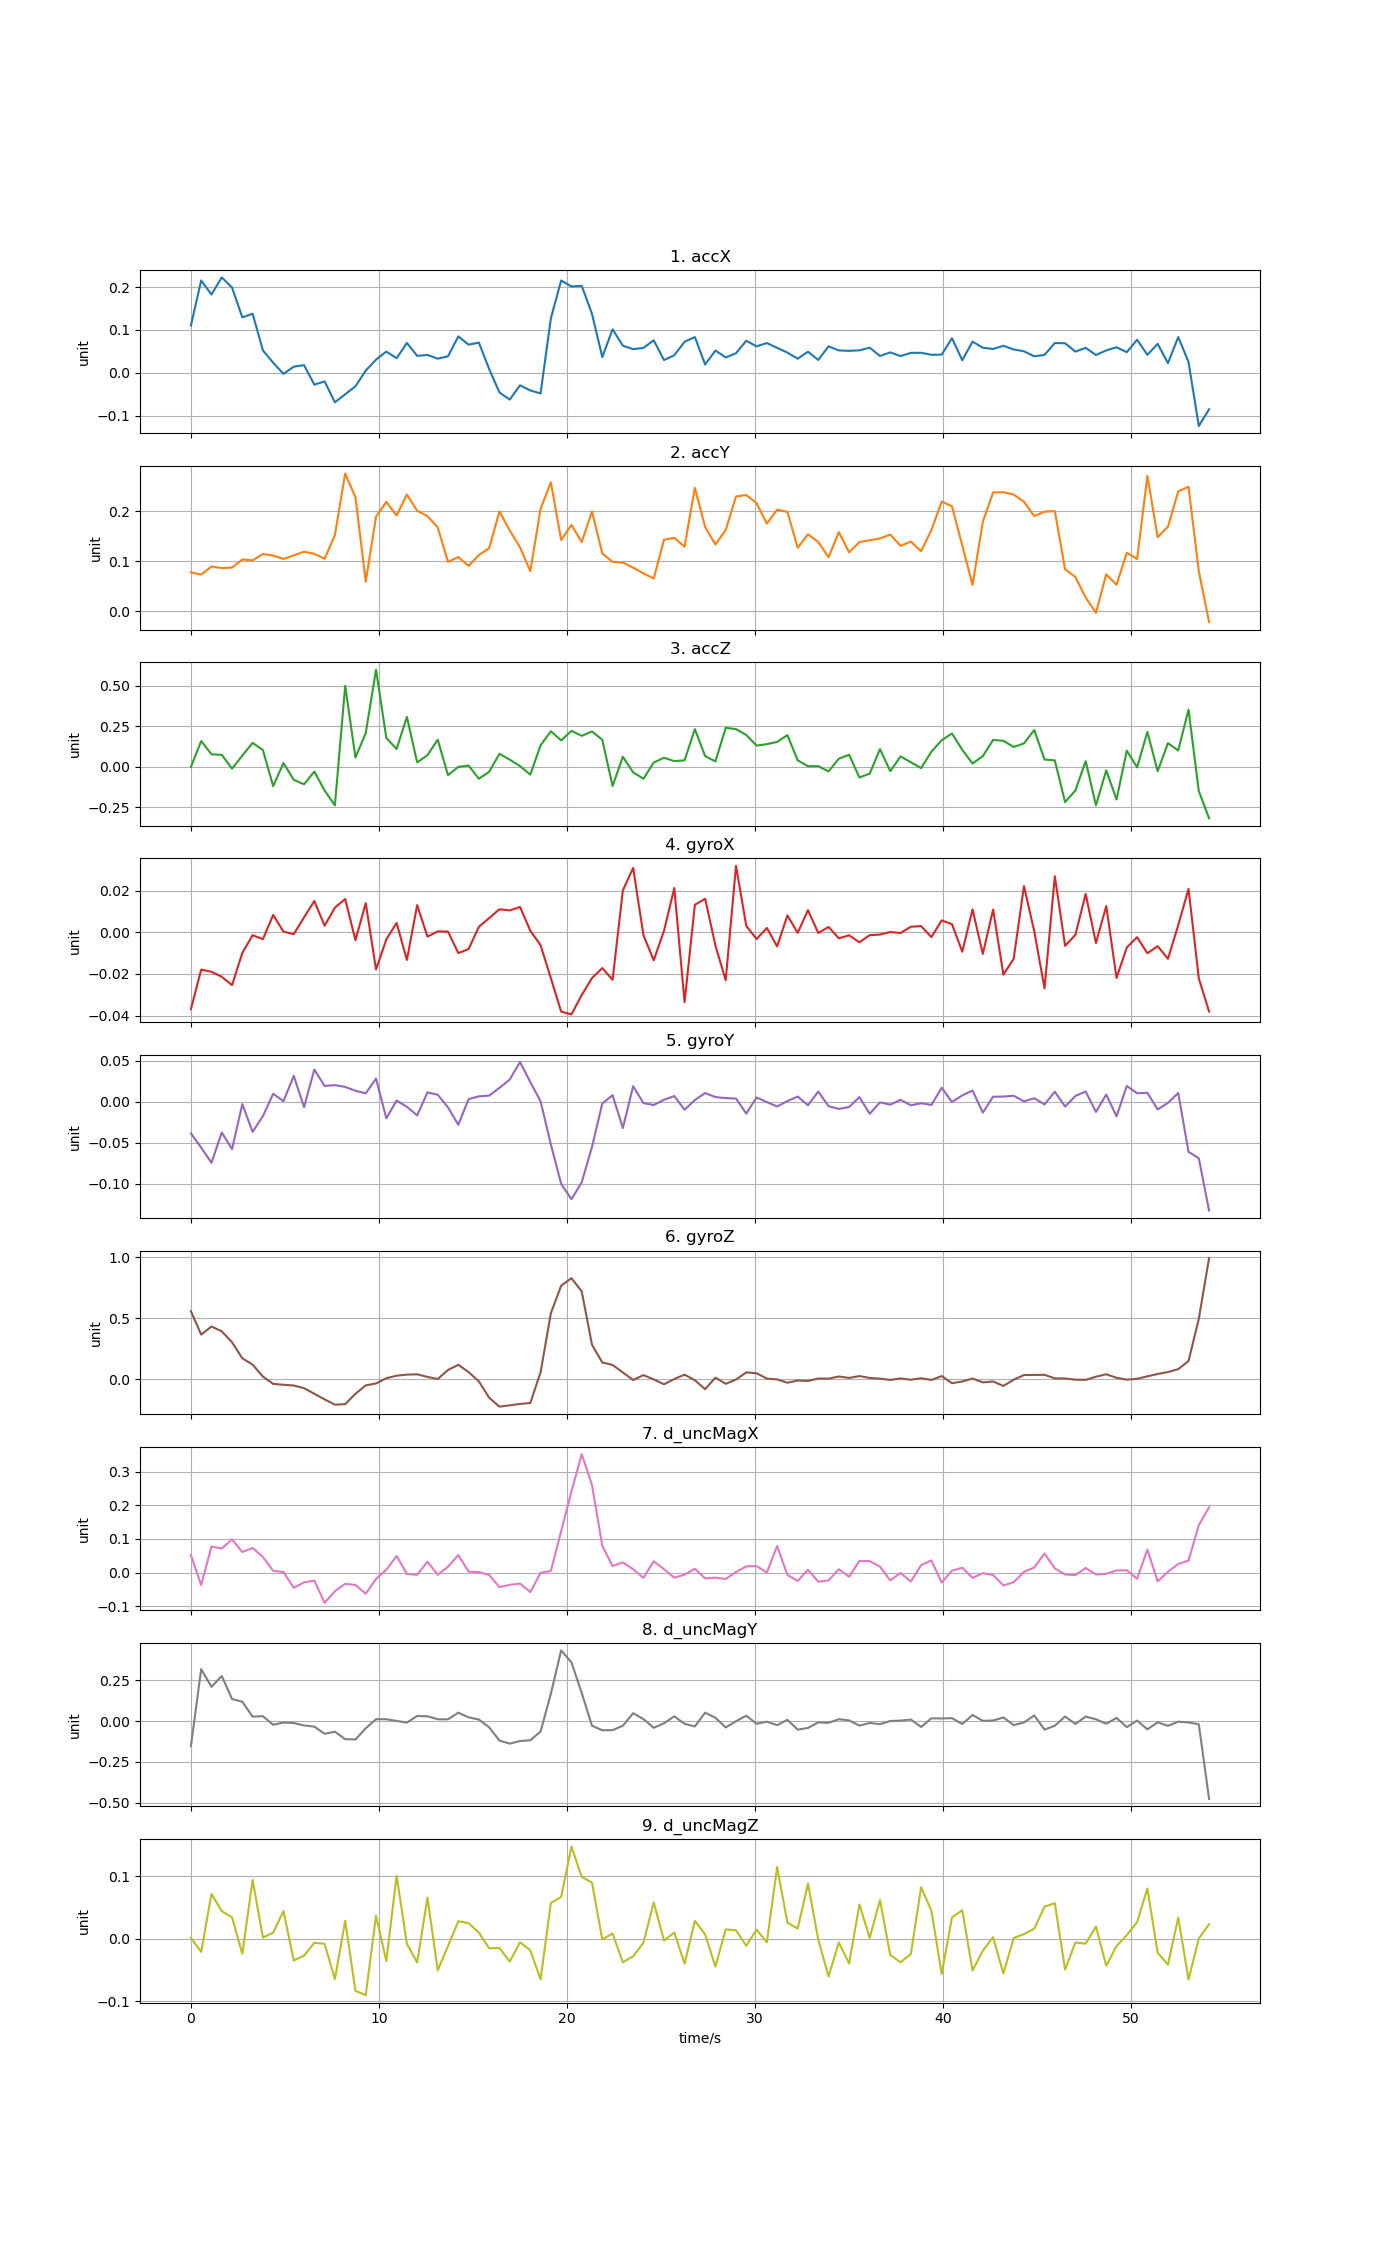

The table this chart was drawn from, first rows:
time, accX, accY, accZ, gyroX, gyroY, gyroZ, d_uncMagX, d_uncMagY, d_uncMagZ
0, 0.1103, 0.07804, -0.001145, -0.03694, -0.03867, 0.5565, 0.05168, -0.1542, 0.001455
0.5472, 0.2154, 0.07356, 0.1587, -0.01792, -0.0561, 0.3644, -0.03732, 0.3187, -0.02072
1.094, 0.1826, 0.08977, 0.07692, -0.01896, -0.07462, 0.4305, 0.07743, 0.2104, 0.07167
1.642, 0.2225, 0.08667, 0.07352, -0.0214, -0.03764, 0.3916, 0.07162, 0.2768, 0.04424
2.189, 0.1989, 0.08772, -0.01139, -0.02539, -0.05793, 0.3014, 0.09882, 0.1355, 0.03423
2.736, 0.1293, 0.1039, 0.06906, -0.009897, -0.003036, 0.17, 0.06111, 0.119, -0.02386
3.283, 0.1378, 0.1021, 0.1474, -0.001377, -0.03688, 0.1184, 0.07291, 0.02737, 0.09397
3.83, 0.05228, 0.1149, 0.103, -0.003312, -0.01773, 0.02009, 0.04654, 0.03042, 0.001981
4.378, 0.02349, 0.1116, -0.1189, 0.008354, 0.009571, -0.0395, 0.004961, -0.0224, 0.009882
4.925, -0.002586, 0.1049, 0.02302, 0.0003264, 0.0005571, -0.04695, 0.001489, -0.008411, 0.04431
5.472, 0.01425, 0.1121, -0.07999, -0.0008825, 0.03148, -0.05302, -0.04548, -0.01169, -0.03457
6.019, 0.01786, 0.1195, -0.1081, 0.007197, -0.006756, -0.07486, -0.02935, -0.02667, -0.0268
6.566, -0.02769, 0.1152, -0.02903, 0.01503, 0.03917, -0.1206, -0.02417, -0.03376, -0.006338
7.114, -0.02026, 0.1051, -0.1457, 0.003184, 0.01915, -0.167, -0.09032, -0.07788, -0.00791
7.661, -0.06897, 0.1528, -0.2375, 0.01188, 0.02013, -0.2101, -0.05566, -0.06472, -0.06437
8.208, -0.0502, 0.276, 0.4988, 0.01598, 0.01801, -0.2058, -0.0336, -0.1107, 0.02887
8.755, -0.0315, 0.2286, 0.05725, -0.003787, 0.01323, -0.1206, -0.03731, -0.1126, -0.08315
9.302, 0.004958, 0.0593, 0.208, 0.01402, 0.01014, -0.05216, -0.06323, -0.044, -0.08974
9.85, 0.03069, 0.1895, 0.5982, -0.01788, 0.02817, -0.0361, -0.01918, 0.01182, 0.03663
10.4, 0.04946, 0.2192, 0.178, -0.003424, -0.02039, 0.006867, 0.008261, 0.0116, -0.03531
10.94, 0.0339, 0.1919, 0.1098, 0.004529, 0.001357, 0.02737, 0.04915, 0.001372, 0.1007
11.49, 0.06956, 0.234, 0.3074, -0.01327, -0.006317, 0.03628, -0.004291, -0.009269, -0.008125
12.04, 0.03948, 0.2014, 0.02719, 0.01308, -0.01684, 0.03887, -0.006898, 0.03161, -0.03768
12.59, 0.04158, 0.1907, 0.0713, -0.002079, 0.01127, 0.01757, 0.03223, 0.02961, 0.06575
13.13, 0.0329, 0.1681, 0.1671, 0.0004464, 0.008404, 0.0001471, -0.006911, 0.01151, -0.05013
13.68, 0.03848, 0.09915, -0.05152, 0.0003528, -0.00703, 0.07461, 0.01737, 0.01107, -0.01148
14.23, 0.08489, 0.1087, 1.24633e-05, -0.009992, -0.0282, 0.1168, 0.05194, 0.05197, 0.02809
14.77, 0.06559, 0.09092, 0.007766, -0.008049, 0.003058, 0.0569, 0.002631, 0.02337, 0.025
15.32, 0.07036, 0.1127, -0.07343, 0.002638, 0.006465, -0.0192, 0.001363, 0.009637, 0.009891
15.87, 0.008572, 0.1264, -0.03096, 0.006847, 0.007355, -0.1528, -0.007202, -0.03797, -0.01507
16.42, -0.04605, 0.2001, 0.08014, 0.01107, 0.01688, -0.2265, -0.04354, -0.1196, -0.01476
16.96, -0.0626, 0.1619, 0.04397, 0.01055, 0.02693, -0.2153, -0.03666, -0.138, -0.03626
17.51, -0.02926, 0.1283, 0.004382, 0.01218, 0.04843, -0.204, -0.03303, -0.1219, -0.005524
18.06, -0.04127, 0.08037, -0.04813, 0.000771, 0.02391, -0.1964, -0.05834, -0.1175, -0.01829
18.6, -0.04827, 0.2055, 0.1322, -0.006192, 0.0004077, 0.05564, -0.0009121, -0.06383, -0.06455
19.15, 0.1272, 0.2585, 0.2189, -0.02207, -0.05229, 0.5395, 0.00494, 0.168, 0.05726
19.7, 0.2154, 0.1428, 0.1626, -0.03809, -0.1003, 0.7651, 0.1233, 0.4341, 0.06678
20.25, 0.2015, 0.1731, 0.2214, -0.03945, -0.1191, 0.8271, 0.2418, 0.3602, 0.1473
20.79, 0.2028, 0.1389, 0.1908, -0.03012, -0.09845, 0.7185, 0.3527, 0.1726, 0.09895
21.34, 0.1375, 0.2001, 0.2176, -0.02197, -0.05515, 0.2807, 0.2611, -0.02839, 0.08964
21.89, 0.03658, 0.116, 0.1664, -0.01719, -0.00223, 0.136, 0.07973, -0.05604, -0.0008822
22.44, 0.1014, 0.09905, -0.118, -0.02284, 0.00784, 0.1157, 0.01954, -0.05534, 0.008514
22.98, 0.06313, 0.09762, 0.06176, 0.02014, -0.03222, 0.05384, 0.0301, -0.02803, -0.03744
23.53, 0.05512, 0.08743, -0.03391, 0.03096, 0.01881, -0.00768, 0.009719, 0.04852, -0.02787
24.08, 0.05803, 0.076, -0.07393, -0.001373, -0.001792, 0.03209, -0.01604, 0.01238, -0.006204
24.62, 0.07587, 0.06574, 0.02668, -0.01345, -0.004108, -0.002643, 0.03364, -0.04078, 0.05821
25.17, 0.02968, 0.1434, 0.05579, 0.0007082, 0.002307, -0.04301, 0.00988, -0.01334, -0.002768
25.72, 0.04088, 0.1472, 0.03508, 0.02128, 0.006801, -1.40847e-05, -0.0153, 0.02951, 0.01024
26.27, 0.07236, 0.1294, 0.0399, -0.03354, -0.009931, 0.03616, -0.006388, -0.01668, -0.03983
26.81, 0.08332, 0.2475, 0.2319, 0.01323, 0.002029, -0.01001, 0.01137, -0.03267, 0.02874
27.36, 0.01922, 0.169, 0.06613, 0.01612, 0.01052, -0.08274, -0.01747, 0.05207, 0.006953
27.91, 0.05191, 0.1338, 0.03295, -0.006315, 0.005574, 0.0114, -0.01532, 0.02063, -0.04432
28.45, 0.03579, 0.163, 0.2401, -0.02306, 0.004334, -0.03908, -0.01911, -0.03877, 0.01504
29, 0.04554, 0.23, 0.2322, 0.03196, 0.003784, -0.004073, 0.001462, -0.0006628, 0.01359
29.55, 0.07476, 0.233, 0.1961, 0.003112, -0.01461, 0.05463, 0.0183, 0.03332, -0.01117
30.1, 0.06156, 0.2168, 0.1307, -0.003242, 0.005071, 0.04749, 0.0193, -0.01628, 0.01468
30.64, 0.06938, 0.1757, 0.1395, 0.00208, -0.0005744, 0.003773, -5.01511e-05, -0.003479, -0.005497
31.19, 0.05818, 0.2036, 0.1534, -0.006753, -0.005899, -0.002887, 0.07902, -0.02487, 0.1145
31.74, 0.04708, 0.1992, 0.1952, 0.008106, 0.0006966, -0.0301, -0.007121, 0.00803, 0.02576
32.28, 0.03285, 0.1273, 0.03985, -0.0002392, 0.006231, -0.01211, -0.02525, -0.05233, 0.01639
... 40 more rows
